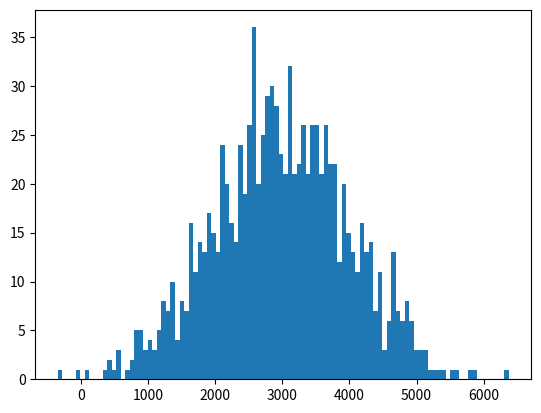

Recreate this plot in Python.
import numpy as np
import matplotlib.pyplot as plt

number = np.random.normal(3000,1000, 1000)
plt.hist(number, bins=100)
plt.show()
print(number)